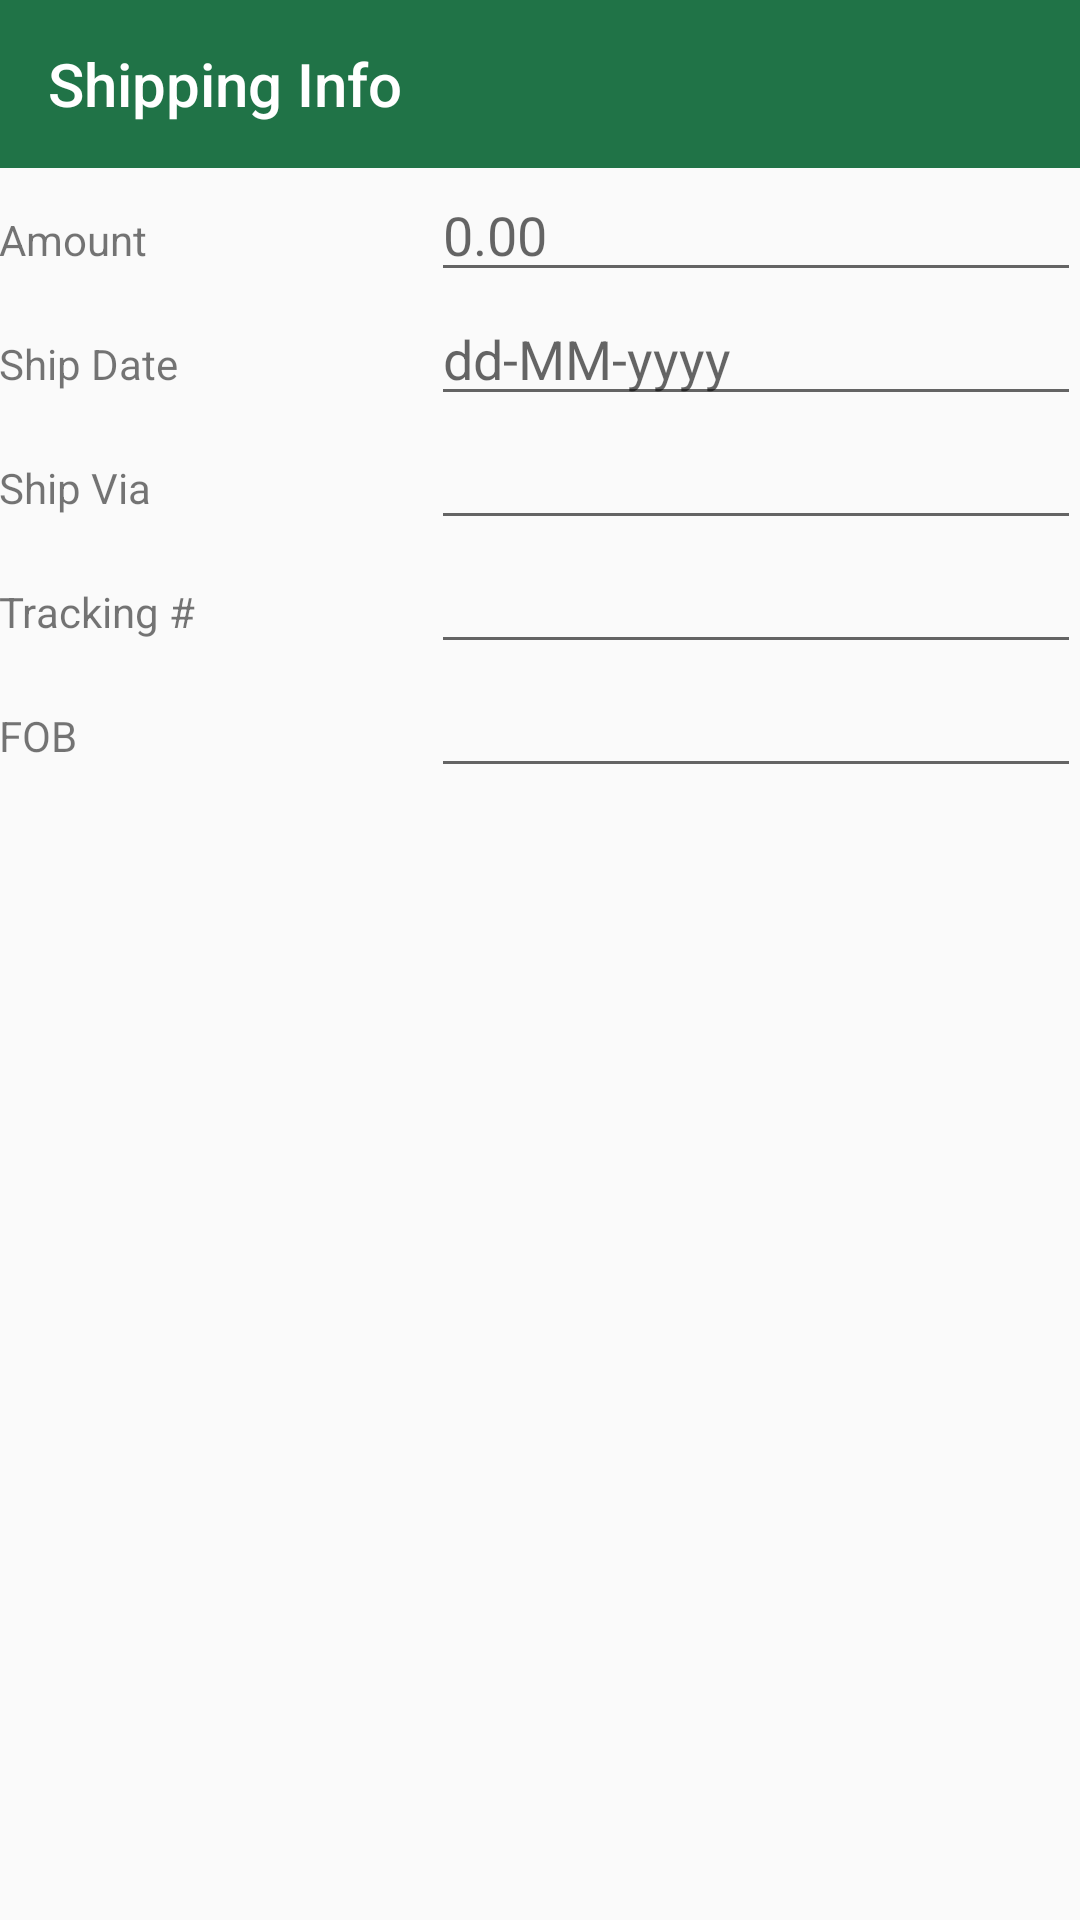

Android layout source for this screen:
<!-- AndroidManifest.xml: application theme AppTheme -->
<!-- res/layout/activity_shipping_info.xml -->
<?xml version="1.0" encoding="utf-8"?>
<LinearLayout xmlns:android="http://schemas.android.com/apk/res/android"
    xmlns:tools="http://schemas.android.com/tools"
    xmlns:app="http://schemas.android.com/apk/res-auto"
    android:id="@+id/activity_shipping_info"
    android:layout_width="match_parent"
    android:layout_height="match_parent"
    android:orientation="vertical"
    tools:context="com.invoiceapp.android.view.activity.ShippingInfoActivity">


    <android.support.v7.widget.Toolbar
        android:layout_width="match_parent"
        android:layout_height="wrap_content"
        android:background="@color/green"
        app:title="Shipping Info"
        app:titleTextColor="@color/white"/>

    <LinearLayout
        android:layout_width="match_parent"
        android:layout_height="match_parent"
        android:orientation="vertical"
        android:paddingBottom="@dimen/activity_vertical_margin"
        android:paddingLeft="@dimen/activity_horizontal_margin"
        android:paddingRight="@dimen/activity_horizontal_margin"
        android:paddingTop="@dimen/activity_vertical_margin"
        tools:context="com.invoiceapp.android.view.activity.ShippingInfoActivity">


        <LinearLayout
            android:layout_width="match_parent"
            android:layout_height="wrap_content"
            android:orientation="horizontal">

            <TextView
                android:layout_width="0dp"
                android:layout_height="wrap_content"
                android:layout_weight="0.4"
                android:text="Amount" />

            <EditText
                android:layout_width="0dp"
                android:layout_height="wrap_content"
                android:layout_weight="0.6"
                android:hint="0.00" />


        </LinearLayout>


        <LinearLayout
            android:layout_width="match_parent"
            android:layout_height="wrap_content"
            android:orientation="horizontal">

            <TextView
                android:layout_width="0dp"
                android:layout_height="wrap_content"
                android:layout_weight="0.4"
                android:text="Ship Date" />

            <EditText
                android:layout_width="0dp"
                android:layout_height="wrap_content"
                android:layout_weight="0.6"
                android:hint="dd-MM-yyyy" />


        </LinearLayout>


        <LinearLayout
            android:layout_width="match_parent"
            android:layout_height="wrap_content"
            android:orientation="horizontal">

            <TextView
                android:layout_width="0dp"
                android:layout_height="wrap_content"
                android:layout_weight="0.4"
                android:text="Ship Via" />

            <EditText
                android:layout_width="0dp"
                android:layout_height="wrap_content"
                android:layout_weight="0.6"
                android:hint="" />


        </LinearLayout>


        <LinearLayout
            android:layout_width="match_parent"
            android:layout_height="wrap_content"
            android:orientation="horizontal">

            <TextView
                android:layout_width="0dp"
                android:layout_height="wrap_content"
                android:layout_weight="0.4"
                android:text="Tracking #" />

            <EditText
                android:layout_width="0dp"
                android:layout_height="wrap_content"
                android:layout_weight="0.6" />


        </LinearLayout>


        <LinearLayout
            android:layout_width="match_parent"
            android:layout_height="wrap_content"
            android:orientation="horizontal">

            <TextView
                android:layout_width="0dp"
                android:layout_height="wrap_content"
                android:layout_weight="0.4"
                android:text="FOB" />

            <EditText
                android:layout_width="0dp"
                android:layout_height="wrap_content"
                android:layout_weight="0.6" />

        </LinearLayout>

    </LinearLayout>

</LinearLayout>
<!-- resources referenced by this layout -->
<resources>
  <color name="green">#207347</color>
  <color name="white">#FFFFFF</color>
  <style name="AppTheme" parent="Theme.AppCompat.Light.DarkActionBar">
          
          <item name="colorPrimary">@color/colorPrimary</item>
          <item name="colorPrimaryDark">@color/colorPrimaryDark</item>
          <item name="colorAccent">@color/colorAccent</item>
          <item name="windowActionBar">false</item>
          <item name="windowNoTitle">true</item>
      </style>
  <color name="colorPrimary">#222F3F</color>
  <color name="colorPrimaryDark">#222F3F</color>
  <color name="colorAccent">#29935b</color>
</resources>
